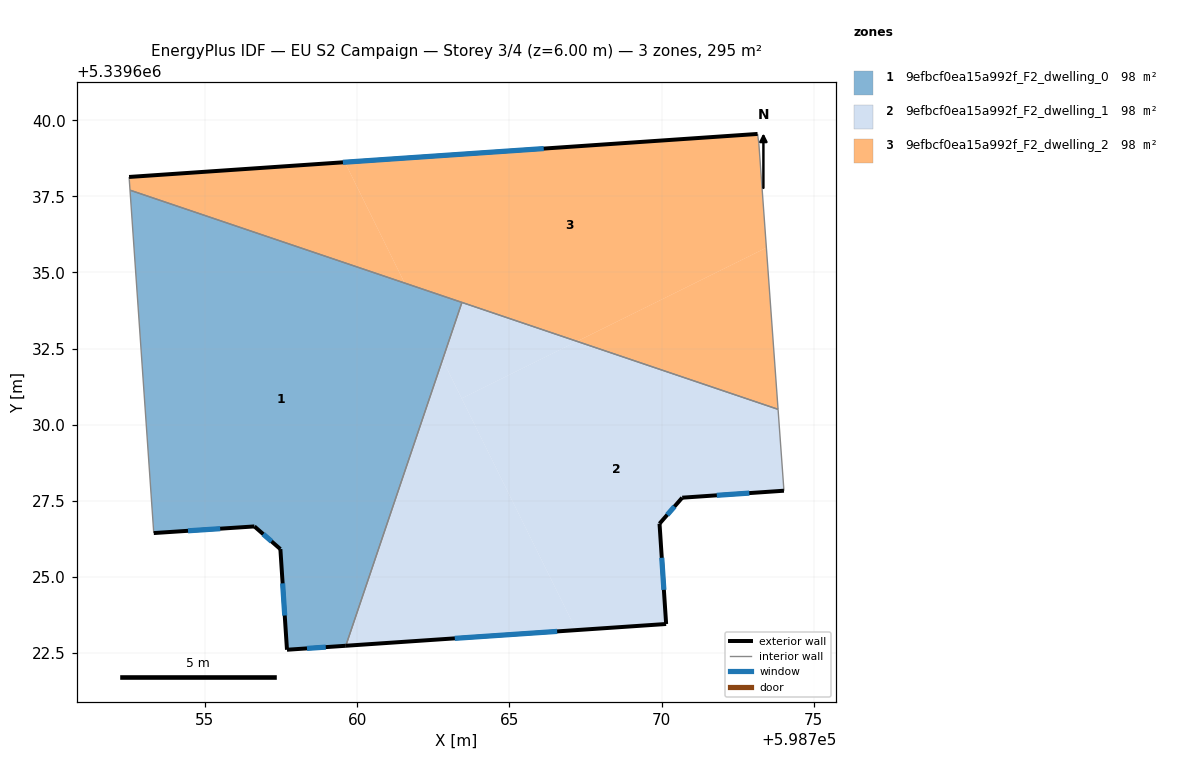
=== STOREY PLAN SPEC (per zone: floor XY polygon, exterior-wall plan segments, windows/doors) ===
zone 1: 9efbcf0ea15a992f_F2_dwelling_0  (98.4 m²)
  floor: (598763.44, 5339634.02) (598759.63, 5339622.74) (598757.69, 5339622.61) (598757.48, 5339625.91) (598756.62, 5339626.66) (598753.32, 5339626.44) (598752.54, 5339637.70)
  exterior wall: (598756.62, 5339626.66) – (598757.48, 5339625.91)  [1.1 m]
    window: (598756.92, 5339626.41) – (598757.19, 5339626.17)  [0.3 m²]
  exterior wall: (598753.32, 5339626.44) – (598756.62, 5339626.66)  [3.3 m]
    window: (598754.44, 5339626.52) – (598755.50, 5339626.58)  [1.0 m²]
  exterior wall: (598757.69, 5339622.61) – (598759.63, 5339622.74)  [1.9 m]
    window: (598758.35, 5339622.65) – (598758.97, 5339622.69)  [0.6 m²]
  exterior wall: (598757.48, 5339625.91) – (598757.69, 5339622.61)  [3.3 m]
    window: (598757.55, 5339624.79) – (598757.62, 5339623.73)  [1.0 m²]
  interior walls: 3
zone 2: 9efbcf0ea15a992f_F2_dwelling_1  (98.4 m²)
  floor: (598773.83, 5339630.51) (598774.02, 5339627.83) (598770.68, 5339627.60) (598769.93, 5339626.75) (598770.15, 5339623.45) (598767.20, 5339623.25) (598763.43, 5339630.86) (598767.22, 5339632.74)
  floor: (598762.80, 5339632.14) (598767.20, 5339623.25) (598759.63, 5339622.74)
  floor: (598767.22, 5339632.74) (598763.43, 5339630.86) (598762.80, 5339632.14) (598763.44, 5339634.02)
  exterior wall: (598759.63, 5339622.74) – (598770.15, 5339623.45)  [10.5 m]
    window: (598763.21, 5339622.98) – (598766.57, 5339623.21)  [3.2 m²]
  exterior wall: (598770.68, 5339627.60) – (598774.02, 5339627.83)  [3.3 m]
    window: (598771.81, 5339627.68) – (598772.88, 5339627.75)  [1.0 m²]
  exterior wall: (598769.93, 5339626.75) – (598770.68, 5339627.60)  [1.1 m]
    window: (598770.19, 5339627.04) – (598770.42, 5339627.31)  [0.3 m²]
  exterior wall: (598770.15, 5339623.45) – (598769.93, 5339626.75)  [3.3 m]
    window: (598770.08, 5339624.58) – (598770.01, 5339625.63)  [1.0 m²]
  interior walls: 3
zone 3: 9efbcf0ea15a992f_F2_dwelling_2  (98.4 m²)
  floor: (598773.15, 5339639.55) (598773.19, 5339639.23) (598773.44, 5339635.81) (598767.22, 5339632.74) (598761.56, 5339634.65) (598759.60, 5339638.62)
  floor: (598759.60, 5339638.62) (598761.56, 5339634.65) (598752.54, 5339637.70) (598752.52, 5339638.05) (598752.51, 5339638.14)
  floor: (598773.44, 5339635.81) (598773.83, 5339630.51) (598767.22, 5339632.74)
  exterior wall: (598773.15, 5339639.55) – (598752.51, 5339638.14)  [20.7 m]
    window: (598766.13, 5339639.07) – (598759.53, 5339638.62)  [6.3 m²]
  interior walls: 6

=== DERIVED (storey summary) ===
Building: EU S2 Campaign
Storey: 3 of 4  (floor level z = 6.00 m)
Storey gross floor area: 295.3 m²
Zones on this storey: 3
  - 9efbcf0ea15a992f_F2_dwelling_0: floor 98.4 m²; exterior wall 9.7 m (29.1 m²); 4 window(s) 3.0 m²; WWR 10.2%
  - 9efbcf0ea15a992f_F2_dwelling_1: floor 98.4 m²; exterior wall 18.3 m (55.0 m²); 4 window(s) 5.6 m²; WWR 10.2%
  - 9efbcf0ea15a992f_F2_dwelling_2: floor 98.4 m²; exterior wall 20.7 m (62.1 m²); 1 window(s) 6.3 m²; WWR 10.2%
Zone adjacency (shared interzone walls):
  - 9efbcf0ea15a992f_F2_dwelling_0 ↔ 9efbcf0ea15a992f_F2_dwelling_1
  - 9efbcf0ea15a992f_F2_dwelling_0 ↔ 9efbcf0ea15a992f_F2_dwelling_2
  - 9efbcf0ea15a992f_F2_dwelling_1 ↔ 9efbcf0ea15a992f_F2_dwelling_2